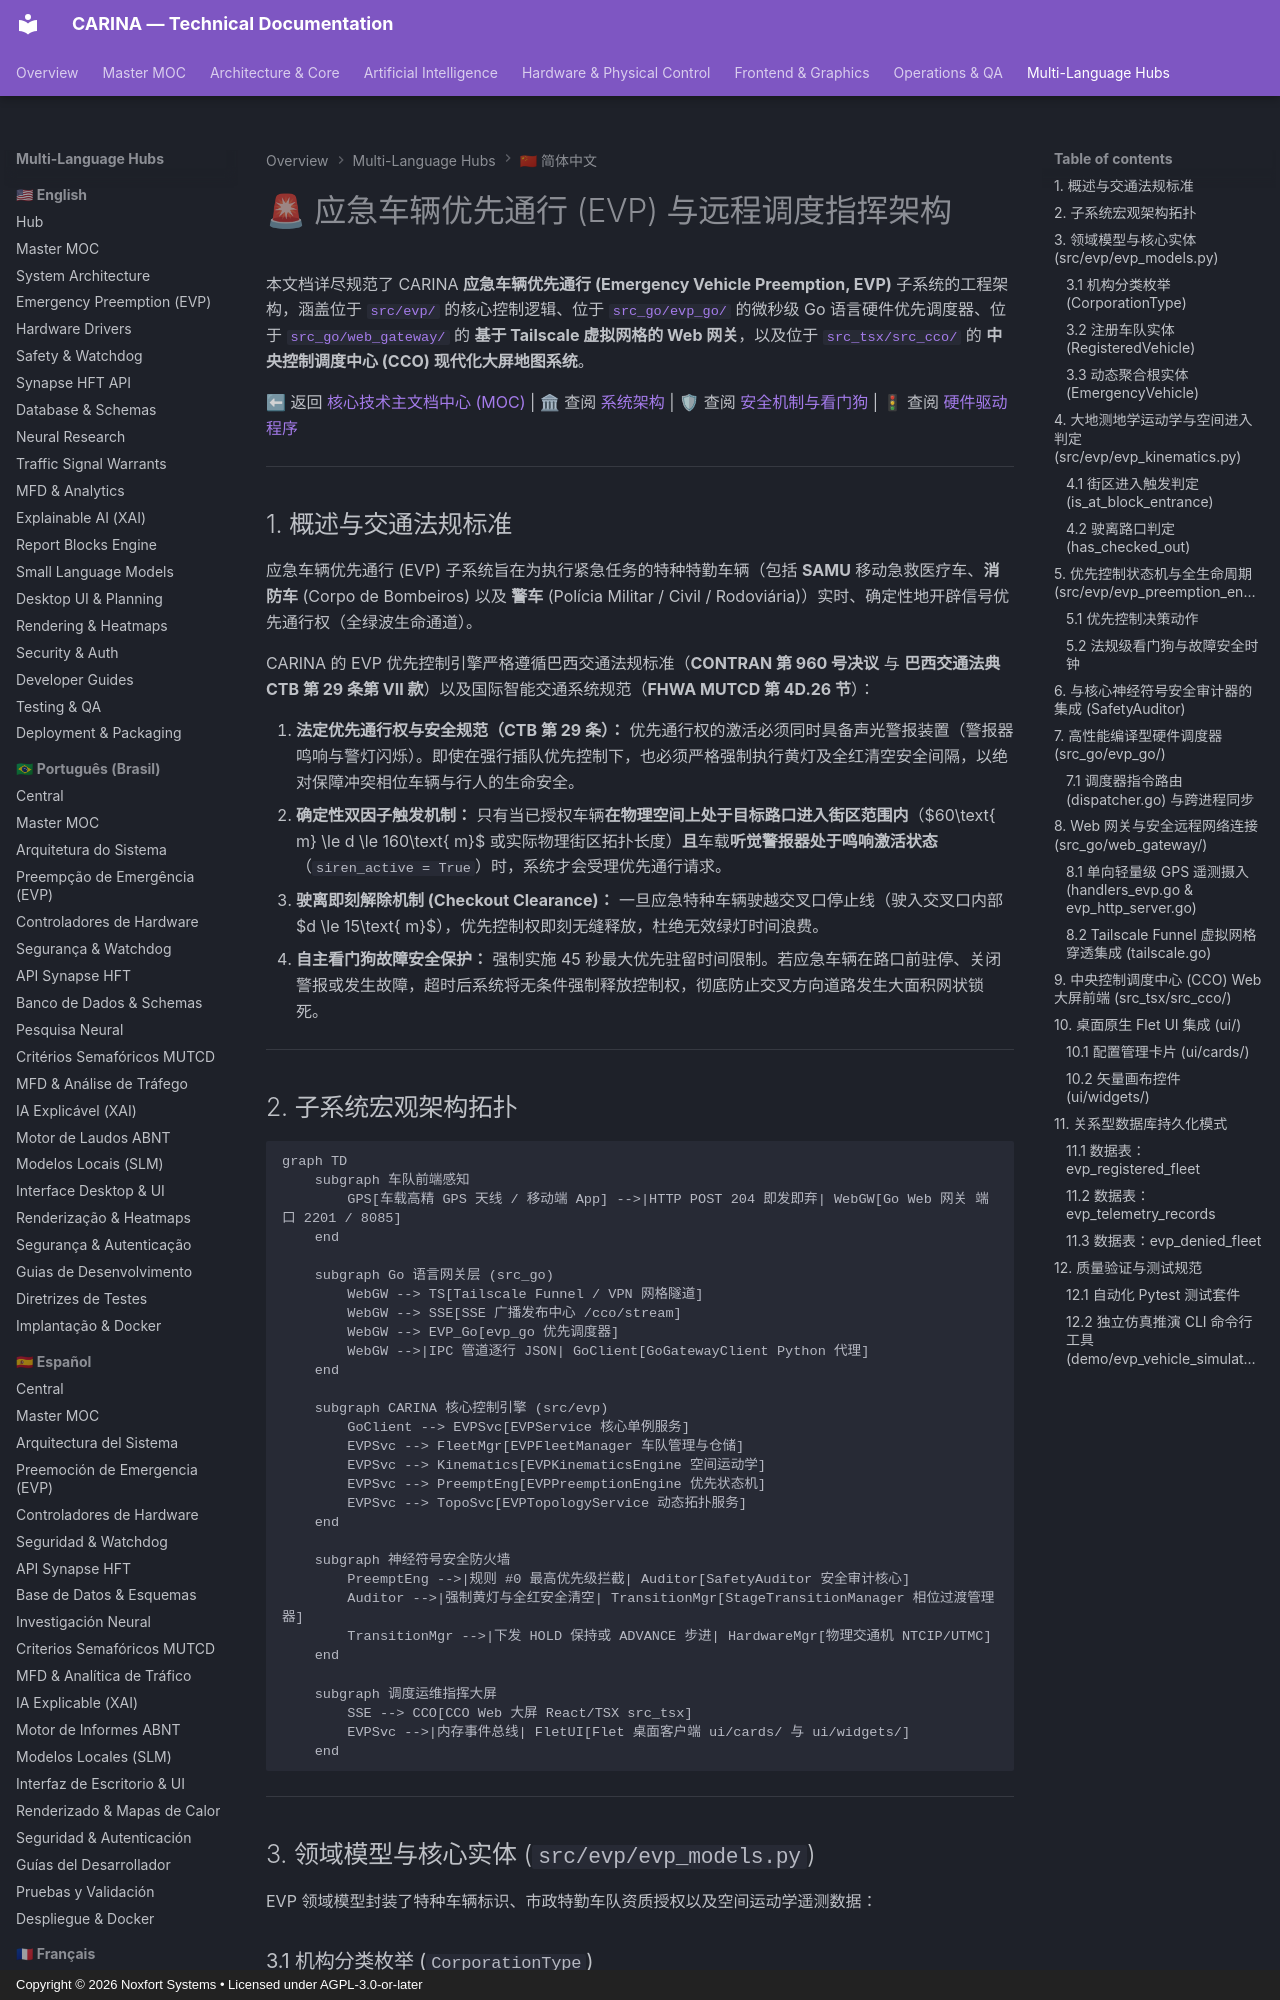

repository: Noxfort-Systems-Brazil/CARINA · page: zh/evp_and_preemption/index.html · generator: mkdocs · copyright: Copyright © 2026 Noxfort Systems • Licensed under AGPL-3.0-or-later

---
tags: [evp, preemption, emergency, contran, mutcd, hardware, kinematics, cco]
aliases: [应急车辆优先通行, EVP模块, 绿波生命通道, CCO Web网关]
---

# 🚨 应急车辆优先通行 (EVP) 与远程调度指挥架构

本文档详尽规范了 CARINA **应急车辆优先通行 (Emergency Vehicle Preemption, EVP)** 子系统的工程架构，涵盖位于 [`src/evp/`](../../src/evp) 的核心控制逻辑、位于 [`src_go/evp_go/`](../../src_go/evp_go) 的微秒级 Go 语言硬件优先调度器、位于 [`src_go/web_gateway/`](../../src_go/web_gateway) 的 **基于 Tailscale 虚拟网格的 Web 网关**，以及位于 [`src_tsx/src_cco/`](../../src_tsx/src_cco) 的 **中央控制调度中心 (CCO) 现代化大屏地图系统**。

⬅ 返回 [核心技术主文档中心 (MOC)](carina_moc.md) | 🏛 查阅 [系统架构](architecture.md) | 🛡 查阅 [安全机制与看门狗](safety_and_watchdog.md) | 🚦 查阅 [硬件驱动程序](hardware_drivers.md)

---

## 1. 概述与交通法规标准

应急车辆优先通行 (EVP) 子系统旨在为执行紧急任务的特种特勤车辆（包括 **SAMU** 移动急救医疗车、**消防车** (Corpo de Bombeiros) 以及 **警车** (Polícia Militar / Civil / Rodoviária)）实时、确定性地开辟信号优先通行权（全绿波生命通道）。

CARINA 的 EVP 优先控制引擎严格遵循巴西交通法规标准（**CONTRAN 第 960 号决议** 与 **巴西交通法典 CTB 第 29 条第 VII 款**）以及国际智能交通系统规范（**FHWA MUTCD 第 4D.26 节**）：

1. **法定优先通行权与安全规范（CTB 第 29 条）：** 优先通行权的激活必须同时具备声光警报装置（警报器鸣响与警灯闪烁）。即使在强行插队优先控制下，也必须严格强制执行黄灯及全红清空安全间隔，以绝对保障冲突相位车辆与行人的生命安全。
2. **确定性双因子触发机制：** 只有当已授权车辆**在物理空间上处于目标路口进入街区范围内**（$60\text{ m} \le d \le 160\text{ m}$ 或实际物理街区拓扑长度）**且**车载**听觉警报器处于鸣响激活状态**（`siren_active = True`）时，系统才会受理优先通行请求。
3. **驶离即刻解除机制 (Checkout Clearance)：** 一旦应急特种车辆驶越交叉口停止线（驶入交叉口内部 $d \le 15\text{ m}$），优先控制权即刻无缝释放，杜绝无效绿灯时间浪费。
4. **自主看门狗故障安全保护：** 强制实施 45 秒最大优先驻留时间限制。若应急车辆在路口前驻停、关闭警报或发生故障，超时后系统将无条件强制释放控制权，彻底防止交叉方向道路发生大面积网状锁死。

---

## 2. 子系统宏观架构拓扑

```mermaid
graph TD
    subgraph 车队前端感知
        GPS[车载高精 GPS 天线 / 移动端 App] -->|HTTP POST 204 即发即弃| WebGW[Go Web 网关 端口 2201 / 8085]
    end

    subgraph Go 语言网关层 (src_go)
        WebGW --> TS[Tailscale Funnel / VPN 网格隧道]
        WebGW --> SSE[SSE 广播发布中心 /cco/stream]
        WebGW --> EVP_Go[evp_go 优先调度器]
        WebGW -->|IPC 管道逐行 JSON| GoClient[GoGatewayClient Python 代理]
    end

    subgraph CARINA 核心控制引擎 (src/evp)
        GoClient --> EVPSvc[EVPService 核心单例服务]
        EVPSvc --> FleetMgr[EVPFleetManager 车队管理与仓储]
        EVPSvc --> Kinematics[EVPKinematicsEngine 空间运动学]
        EVPSvc --> PreemptEng[EVPPreemptionEngine 优先状态机]
        EVPSvc --> TopoSvc[EVPTopologyService 动态拓扑服务]
    end

    subgraph 神经符号安全防火墙
        PreemptEng -->|规则 #0 最高优先级拦截| Auditor[SafetyAuditor 安全审计核心]
        Auditor -->|强制黄灯与全红安全清空| TransitionMgr[StageTransitionManager 相位过渡管理器]
        TransitionMgr -->|下发 HOLD 保持或 ADVANCE 步进| HardwareMgr[物理交通机 NTCIP/UTMC]
    end

    subgraph 调度运维指挥大屏
        SSE --> CCO[CCO Web 大屏 React/TSX src_tsx]
        EVPSvc -->|内存事件总线| FletUI[Flet 桌面客户端 ui/cards/ 与 ui/widgets/]
    end
```

---

## 3. 领域模型与核心实体 (`src/evp/evp_models.py`)

EVP 领域模型封装了特种车辆标识、市政特勤车队资质授权以及空间运动学遥测数据：
